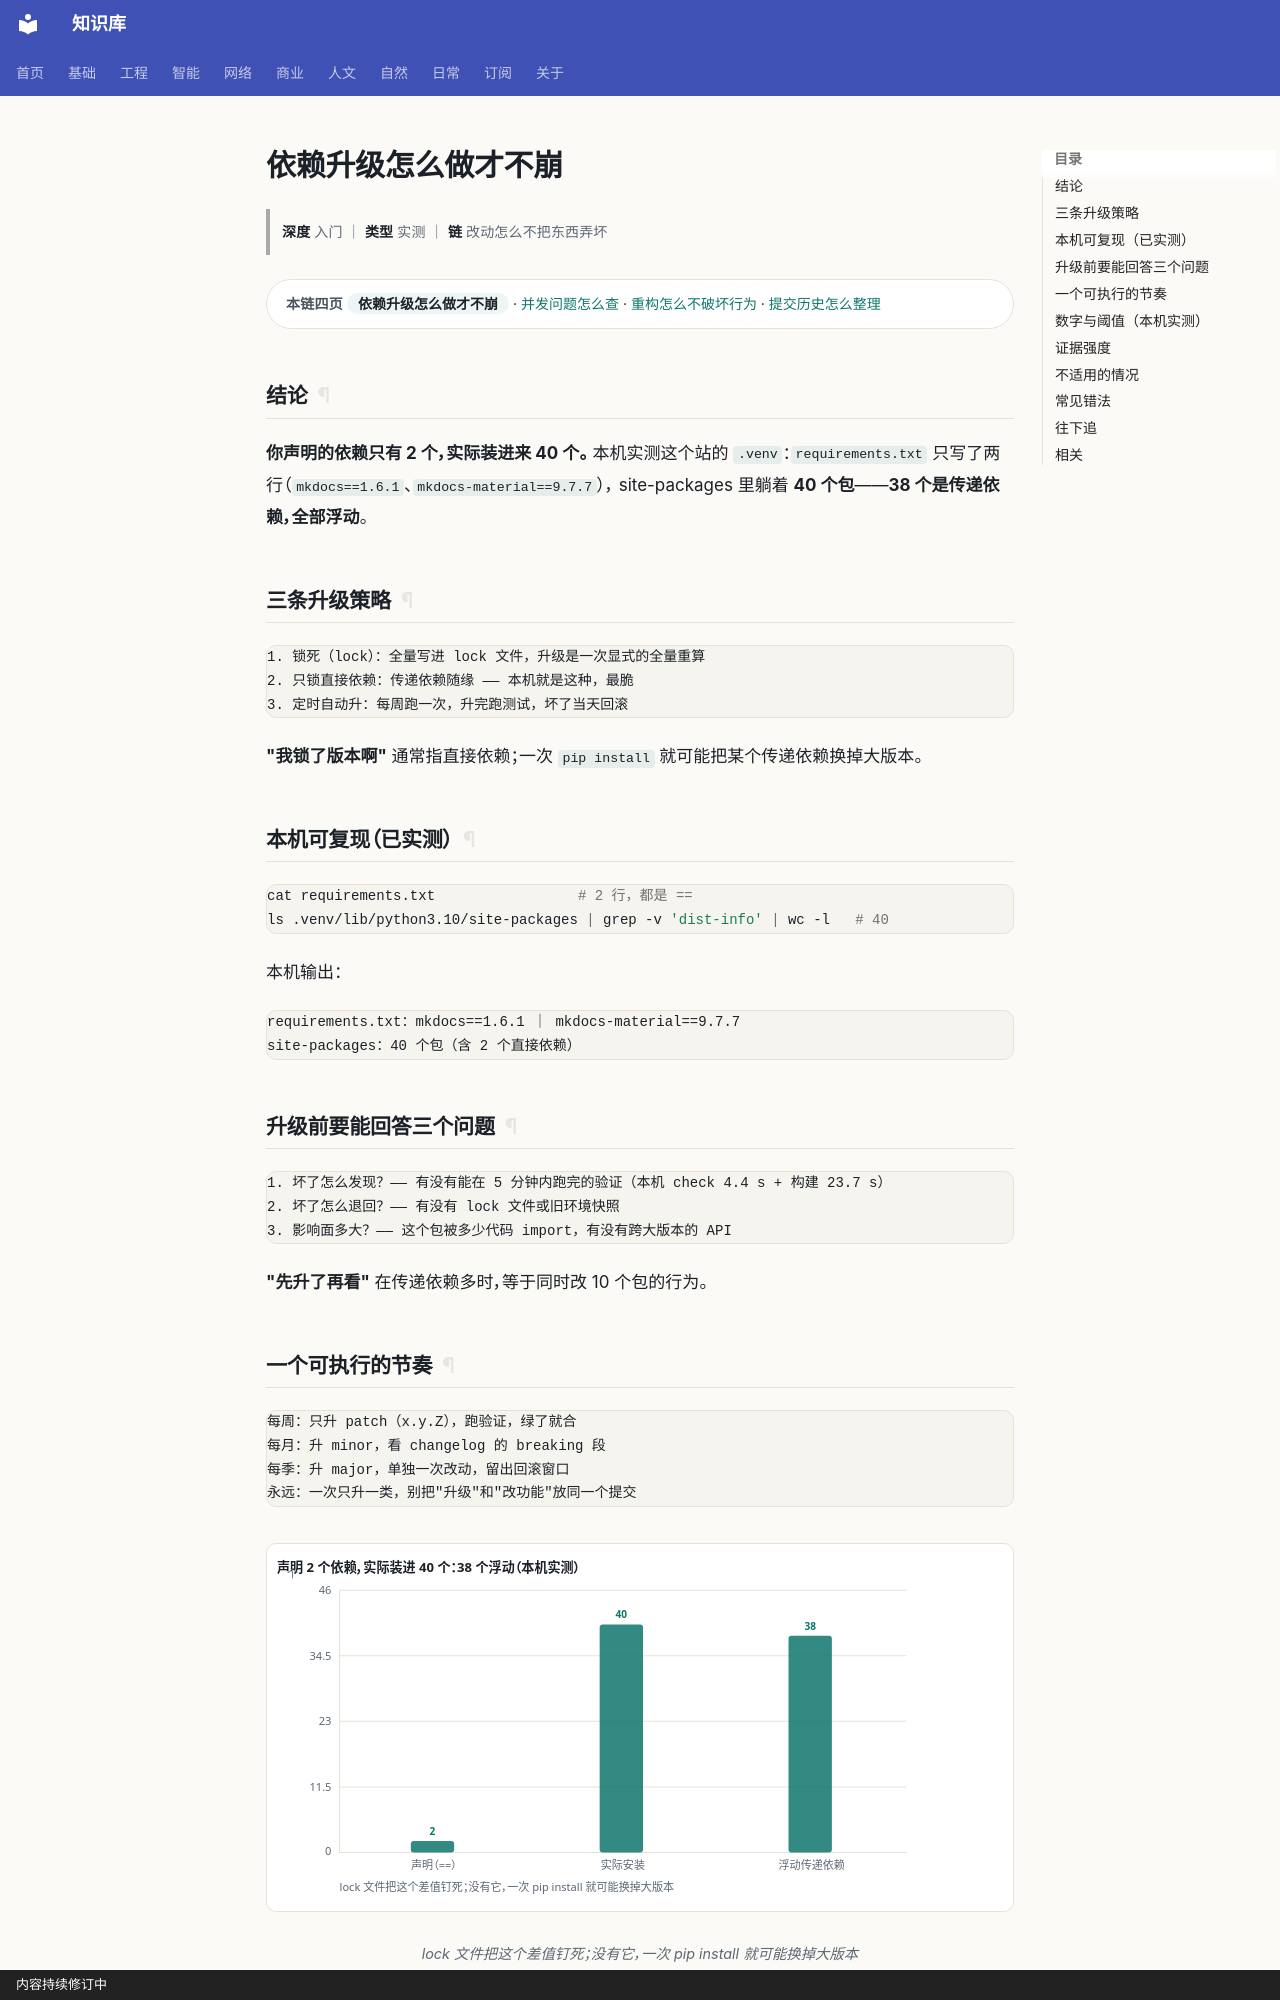

repository: gh503/kb · page: 工程/开发/依赖升级怎么做才不崩/index.html · generator: mkdocs · copyright: 内容持续修订中

# 依赖升级怎么做才不崩

> **深度** 入门 ｜ **类型** 实测 ｜ **链** 改动怎么不把东西弄坏

<div class="kb-chain" markdown>
<span class="kb-chain__label">本链四页</span> <span class="kb-chain__now">依赖升级怎么做才不崩</span> · [并发问题怎么查](并发问题怎么查.md) · [重构怎么不破坏行为](重构怎么不破坏行为.md) · [提交历史怎么整理](提交历史怎么整理.md)
</div>

## 结论

**你声明的依赖只有 2 个，实际装进来 40 个。**
本机实测这个站的 `.venv`：`requirements.txt` 只写了两行（`mkdocs==1.6.1`、`mkdocs-material==9.7.7`），
site-packages 里躺着 **40 个包**——**38 个是传递依赖，全部浮动**。

## 三条升级策略

```text
1. 锁死（lock）：全量写进 lock 文件，升级是一次显式的全量重算
2. 只锁直接依赖：传递依赖随缘 —— 本机就是这种，最脆
3. 定时自动升：每周跑一次，升完跑测试，坏了当天回滚
```

**"我锁了版本啊"** 通常指直接依赖；一次 `pip install` 就可能把某个传递依赖换掉大版本。

## 本机可复现（已实测）

```bash
cat requirements.txt                 # 2 行，都是 ==
ls .venv/lib/python3.10/site-packages | grep -v 'dist-info' | wc -l   # 40
```

本机输出：

```text
requirements.txt：mkdocs==1.6.1 ｜ mkdocs-material==9.7.7
site-packages：40 个包（含 2 个直接依赖）
```

## 升级前要能回答三个问题

```text
1. 坏了怎么发现？—— 有没有能在 5 分钟内跑完的验证（本机 check 4.4 s + 构建 23.7 s）
2. 坏了怎么退回？—— 有没有 lock 文件或旧环境快照
3. 影响面多大？—— 这个包被多少代码 import，有没有跨大版本的 API
```

**"先升了再看"** 在传递依赖多时，等于同时改 10 个包的行为。
